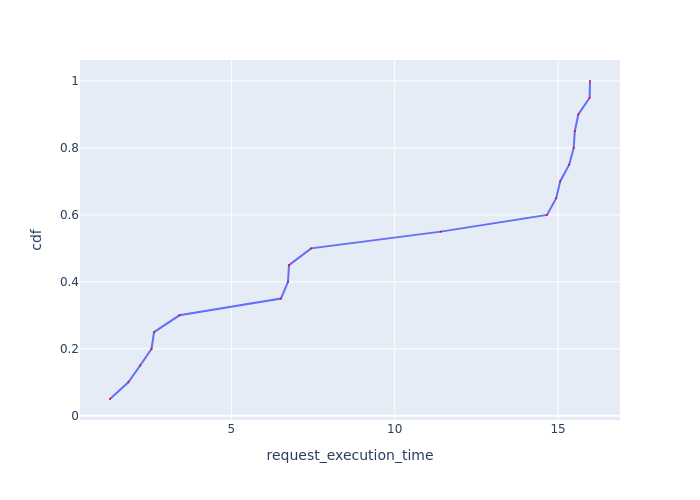

Data behind this chart, as committed beside it:
Request Id, request_execution_time, cdf
0_2, 1.284, 0.05
0_20, 1.844, 0.1
0_1, 2.207, 0.15
0_17, 2.556, 0.2
0_4, 2.631, 0.25
0_9, 3.411, 0.3
0_13, 6.518, 0.35
0_5, 6.733, 0.4
0_16, 6.764, 0.45
0_3, 7.44, 0.5
0_7, 11.41, 0.55
0_14, 14.66, 0.6
0_6, 14.94, 0.65
0_15, 15.06, 0.7
0_19, 15.34, 0.75
0_12, 15.48, 0.8
0_18, 15.51, 0.85
0_11, 15.62, 0.9
0_10, 15.97, 0.95
0_8, 15.98, 1.0
